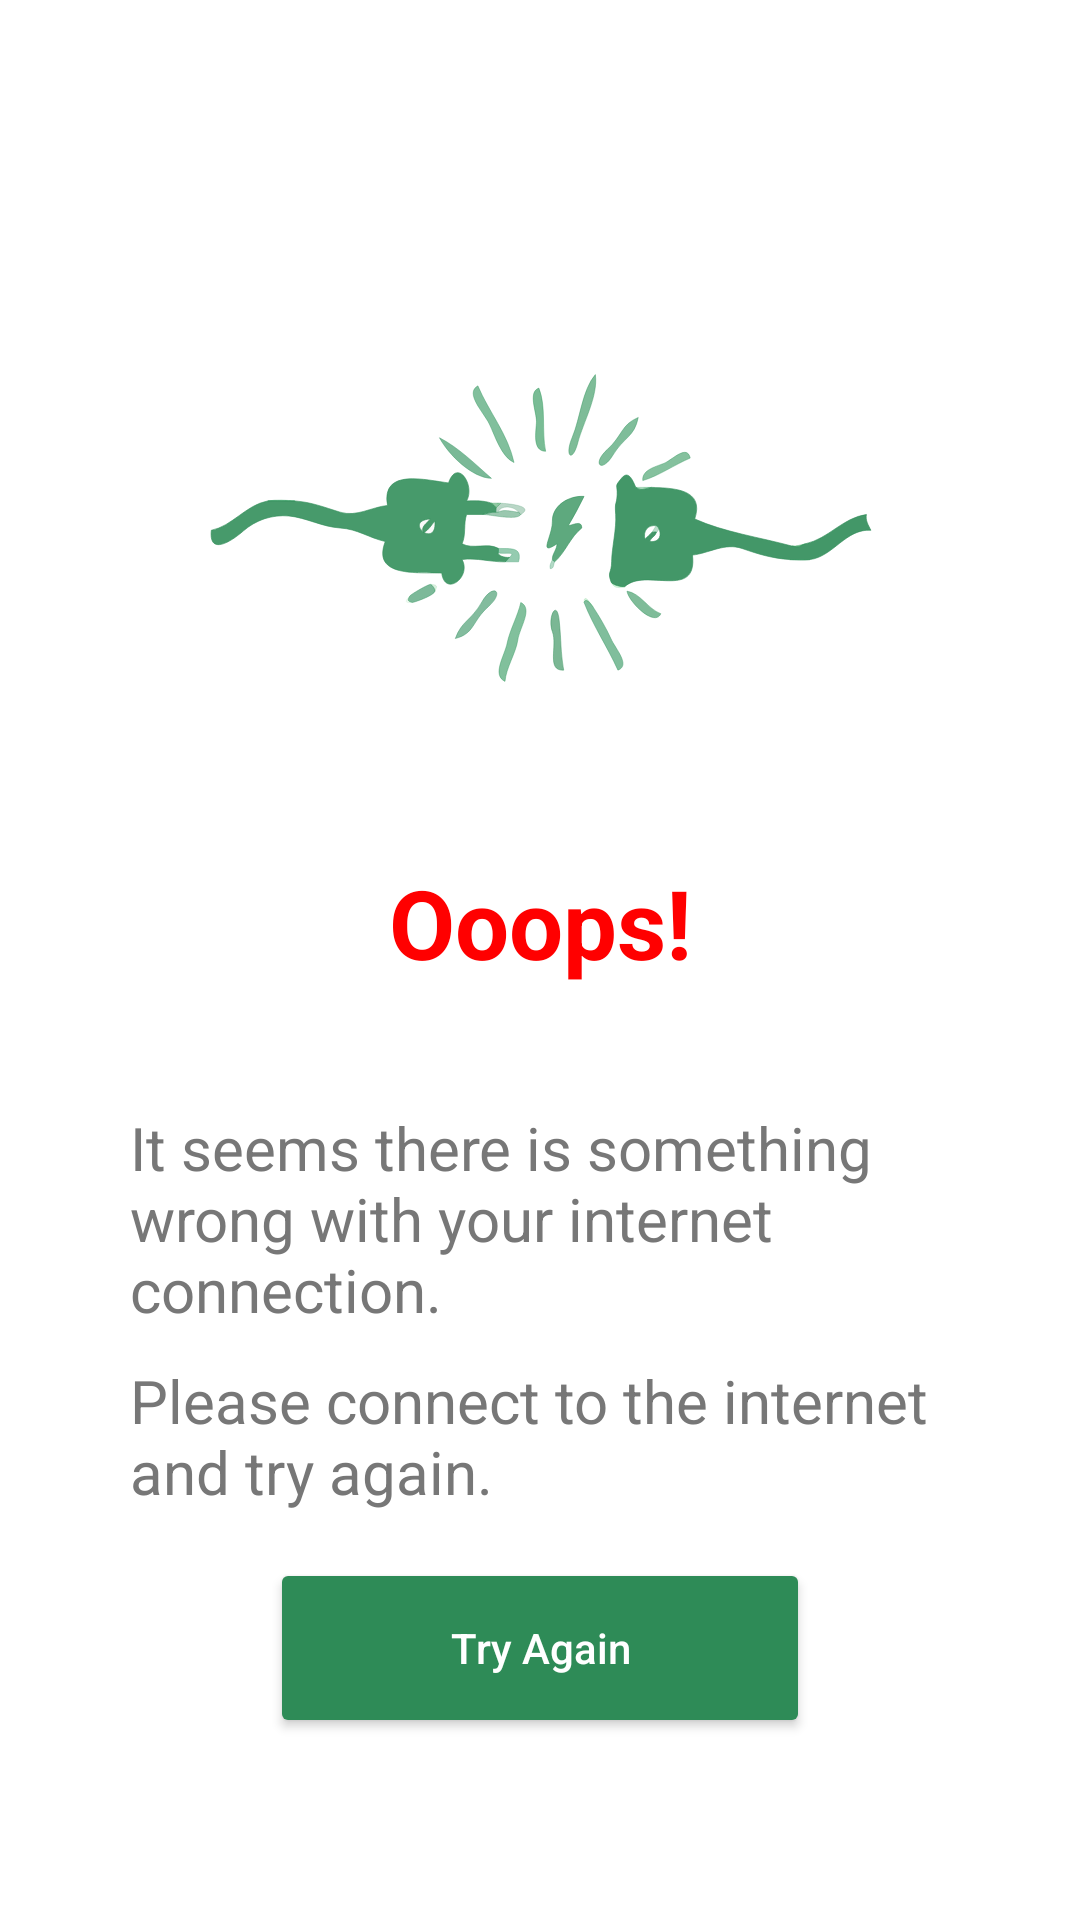

Layout XML and referenced resources for this Android screen:
<!-- AndroidManifest.xml: application theme Theme.graduation.plantcare -->
<!-- res/layout/no_internet_connection.xml -->
<?xml version="1.0" encoding="utf-8"?>
<androidx.constraintlayout.widget.ConstraintLayout xmlns:android="http://schemas.android.com/apk/res/android"
    xmlns:app="http://schemas.android.com/apk/res-auto"
    xmlns:tools="http://schemas.android.com/tools"
    android:id="@+id/main"
    android:background="@color/background"
    android:layout_width="match_parent"
    android:layout_height="match_parent"
    tools:context="graduation.plantcare.utils.NoInternetConnection">

    <androidx.constraintlayout.widget.Guideline
        android:id="@+id/guideline54"
        android:layout_width="wrap_content"
        android:layout_height="wrap_content"
        android:orientation="horizontal"
        app:layout_constraintGuide_percent="0.15" />

    <androidx.constraintlayout.widget.Guideline
        android:id="@+id/guideline55"
        android:layout_width="wrap_content"
        android:layout_height="wrap_content"
        android:orientation="horizontal"
        app:layout_constraintGuide_percent="0.4" />

    <androidx.constraintlayout.widget.Guideline
        android:id="@+id/guideline56"
        android:layout_width="wrap_content"
        android:layout_height="wrap_content"
        android:orientation="vertical"
        app:layout_constraintGuide_percent="0.12" />

    <androidx.constraintlayout.widget.Guideline
        android:id="@+id/guideline57"
        android:layout_width="wrap_content"
        android:layout_height="wrap_content"
        android:orientation="vertical"
        app:layout_constraintGuide_percent="0.88" />

    <ImageView
        android:id="@+id/imageView4"
        android:layout_width="0dp"
        android:layout_height="0dp"
        app:layout_constraintBottom_toTopOf="@+id/guideline55"
        app:layout_constraintEnd_toStartOf="@+id/guideline57"
        app:layout_constraintStart_toStartOf="@+id/guideline56"
        app:layout_constraintTop_toTopOf="@+id/guideline54"
        app:srcCompat="@drawable/no_conn" />

    <TextView
        android:id="@+id/textView3"
        android:layout_width="wrap_content"
        android:layout_height="wrap_content"
        android:layout_marginTop="30dp"
        android:text="@string/ooops"
        android:textColor="#ff0000"
        android:textSize="32sp"
        android:textStyle="bold"
        app:layout_constraintEnd_toStartOf="@+id/guideline57"
        app:layout_constraintStart_toStartOf="@+id/guideline56"
        app:layout_constraintTop_toTopOf="@+id/guideline55" />

    <TextView
        android:id="@+id/textView8"
        android:layout_width="0dp"
        android:layout_height="wrap_content"
        android:layout_marginTop="40dp"
        android:text="@string/internet_connection"
        android:textSize="20sp"
        android:maxLines="3"
        android:textColor="@color/gray"
        android:ellipsize="marquee"
        app:layout_constraintEnd_toStartOf="@+id/guideline57"
        app:layout_constraintHorizontal_bias="0.0"
        app:layout_constraintStart_toStartOf="@+id/guideline56"
        app:layout_constraintTop_toBottomOf="@+id/textView3" />

    <TextView
        android:id="@+id/textView9"
        android:layout_width="0dp"
        android:layout_height="wrap_content"
        android:layout_marginTop="10dp"
        android:textColor="@color/gray"
        android:textSize="20sp"
        android:text="@string/please_connect_to_the_internet_and_try_again"
        app:layout_constraintEnd_toStartOf="@+id/guideline57"
        app:layout_constraintStart_toStartOf="@+id/guideline56"
        app:layout_constraintTop_toBottomOf="@+id/textView8" />

    <Button
        android:id="@+id/passwordResetSuccessDone"
        android:onClick="tryAgain"
        android:layout_width="0dp"
        android:layout_height="wrap_content"
        android:minHeight="60dp"
        android:backgroundTint="@color/colorPrimary"
        android:padding="10dp"
        android:text="@string/try_again"
        android:textAllCaps="false"
        android:textColor="#fff"
        android:textSize="14sp"
        app:cornerRadius="50dp"
        app:layout_constraintBottom_toBottomOf="parent"
        app:layout_constraintEnd_toStartOf="@+id/guideline59"
        app:layout_constraintStart_toStartOf="@+id/guideline58"
        app:layout_constraintTop_toBottomOf="@+id/textView9"
        app:layout_constraintVertical_bias="0.2" />

    <androidx.constraintlayout.widget.Guideline
        android:id="@+id/guideline58"
        android:layout_width="wrap_content"
        android:layout_height="wrap_content"
        android:orientation="vertical"
        app:layout_constraintGuide_percent="0.25" />

    <androidx.constraintlayout.widget.Guideline
        android:id="@+id/guideline59"
        android:layout_width="wrap_content"
        android:layout_height="wrap_content"
        android:orientation="vertical"
        app:layout_constraintGuide_percent="0.75" />
</androidx.constraintlayout.widget.ConstraintLayout>
<!-- resources referenced by this layout -->
<resources>
  <color name="background">#FFFFFF</color>
  <color name="colorPrimary">#2E8B57</color>
  <color name="gray">#777777</color>
  <!-- drawable no_conn: vector/xml drawable (drawable, 26050 chars, omitted) -->
  <string name="internet_connection">It seems there is something wrong with your internet connection.</string>
  <string name="ooops">Ooops!</string>
  <string name="please_connect_to_the_internet_and_try_again">Please connect to the internet and try again.</string>
  <string name="try_again">Try Again</string>
  <style name="Theme.graduation.plantcare" parent="Theme.MaterialComponents.DayNight.NoActionBar">
          <item name="colorPrimary">@color/colorPrimary</item>
          <item name="colorPrimaryVariant">@color/darkGreen</item>
          <item name="colorOnPrimary">@color/white</item>
  
          <item name="colorSecondary">@color/colorAccent</item>
          <item name="colorOnSecondary">@color/black</item>
  
          <item name="android:windowBackground">@color/white</item>
          <item name="android:textColorPrimary">@color/black</item>
      </style>
  <color name="darkGreen">#134137</color>
  <color name="white">#FFFFFFFF</color>
  <color name="colorAccent">#E8EBEF</color>
  <color name="black">#FF000000</color>
</resources>
